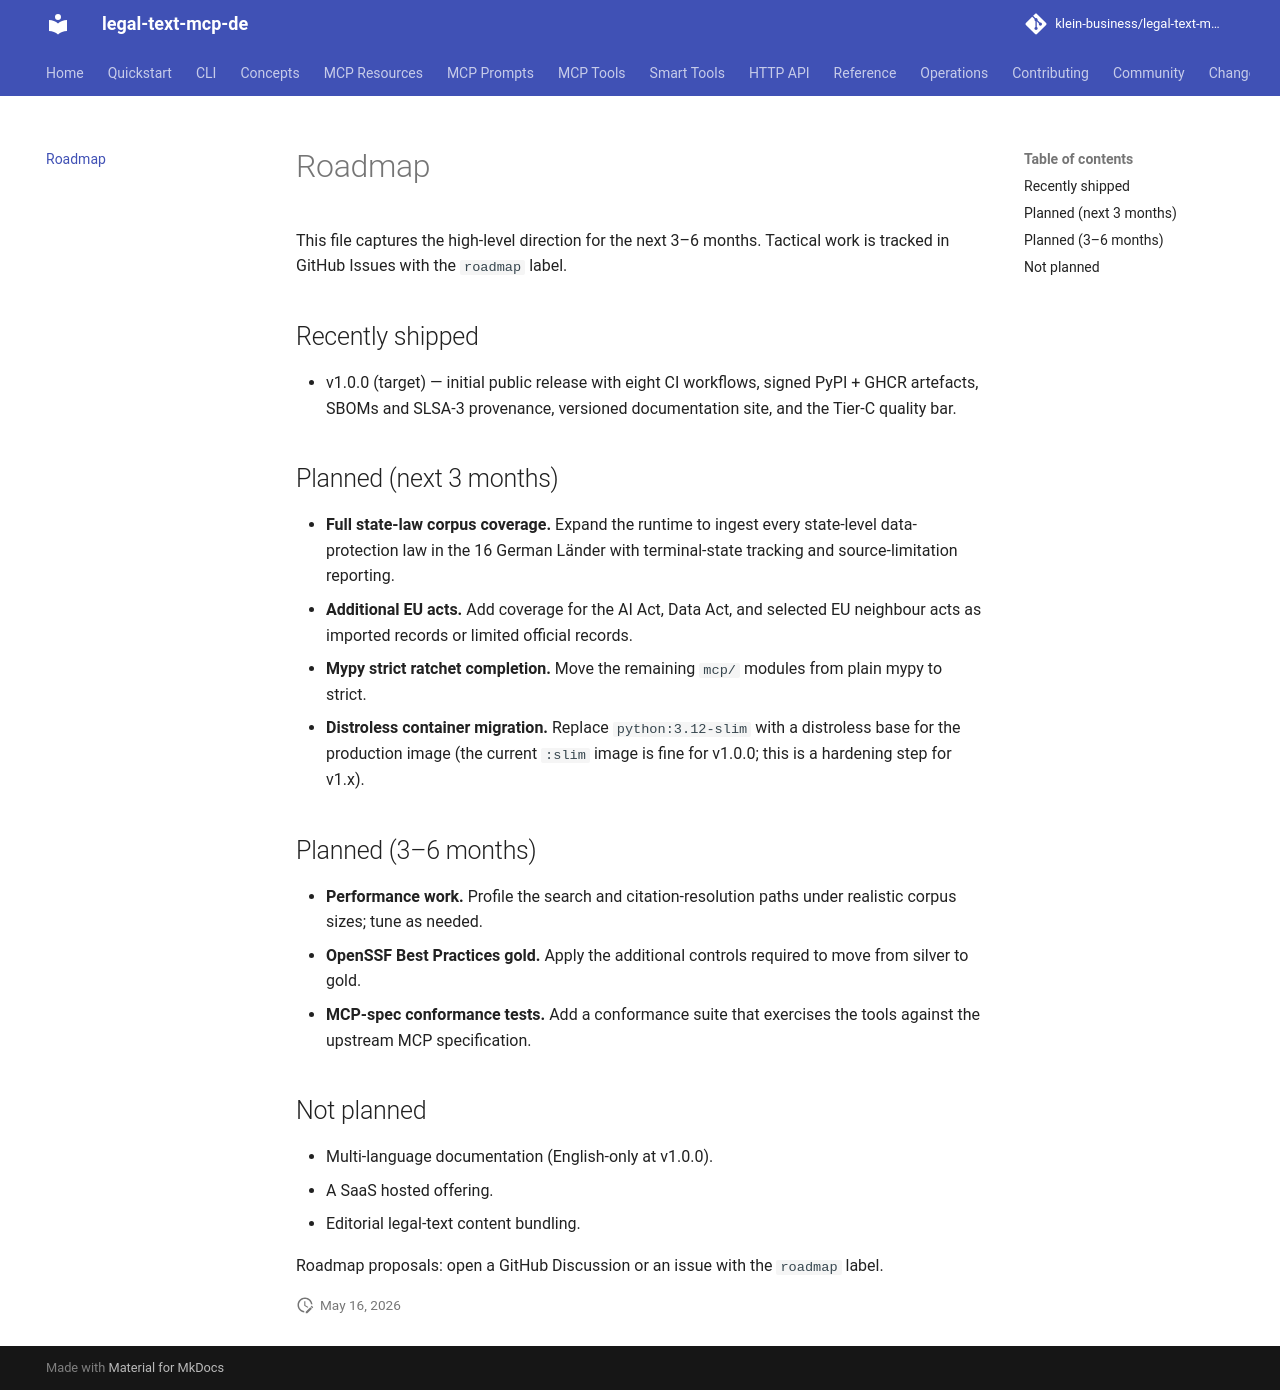

repository: klein-business/legal-text-mcp-de · page: dev/roadmap/index.html · generator: mkdocs

# Roadmap

This file captures the high-level direction for the next 3–6 months.
Tactical work is tracked in GitHub Issues with the `roadmap` label.

## Recently shipped

- v1.0.0 (target) — initial public release with eight CI workflows,
  signed PyPI + GHCR artefacts, SBOMs and SLSA-3 provenance, versioned
  documentation site, and the Tier-C quality bar.

## Planned (next 3 months)

- **Full state-law corpus coverage.** Expand the runtime to ingest
  every state-level data-protection law in the 16 German Länder with
  terminal-state tracking and source-limitation reporting.
- **Additional EU acts.** Add coverage for the AI Act, Data Act, and
  selected EU neighbour acts as imported records or limited official
  records.
- **Mypy strict ratchet completion.** Move the remaining `mcp/`
  modules from plain mypy to strict.
- **Distroless container migration.** Replace `python:3.12-slim` with
  a distroless base for the production image (the current `:slim`
  image is fine for v1.0.0; this is a hardening step for v1.x).

## Planned (3–6 months)

- **Performance work.** Profile the search and citation-resolution
  paths under realistic corpus sizes; tune as needed.
- **OpenSSF Best Practices gold.** Apply the additional controls
  required to move from silver to gold.
- **MCP-spec conformance tests.** Add a conformance suite that
  exercises the tools against the upstream MCP specification.

## Not planned

- Multi-language documentation (English-only at v1.0.0).
- A SaaS hosted offering.
- Editorial legal-text content bundling.

Roadmap proposals: open a GitHub Discussion or an issue with the
`roadmap` label.
